pico-8 play session: hold → + tap 🅾

[t = 1 s] hold → ~1s, tap 🅾 ~2×
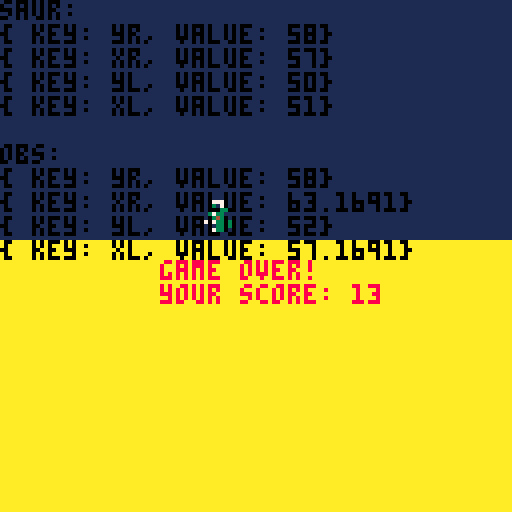

pico-8 cartridge
version 8
__lua__
-- offline chrome game
-- by the sans

----- details about the environment
environment = {}
-- world gravity
environment.gravity = -9.83
-- low bounds of the world
environment.floor = 50
-- variable to hold text for debugging purposes
environment.debug = "a"
-- workarond for amount of time the system is running
environment.time = 0
-- run the main game loop
environment.playing = true

----- spawn stuph
environment.spawn = {}
environment.spawn.obstacles = {}
environment.spawn.timesincelastspawn = 0

-- our hero, mr 'saur
dinosaur = {}
-- unlikely to change, but useful for collision detection
dinosaur.x = 50
-- current standing point
dinosaur.y = environment.floor
-- highest mr 'saur can jump
dinosaur.maxjump = 20
-- in the process of jumping
dinosaur.jumping = false
-- current velocity of 'saur's jump
dinosaur.jumpspeed = 0
-- amount of time in-air
dinosaur.timejumping = 0
-- mr saurs movement sprite
dinosaur.sprite = 0
-- bounding box collision detection
dinosaur.collide = function()
  local _str = ""
  --[[
    {xl,yl}______
          |     |
          |_____|
                {xr, yr}
  ]]--
  local saur = {
    xl = dinosaur.x + 1, yl = dinosaur.y,
    xr = dinosaur.x + 7, yr = dinosaur.y + 8
  }
  _str = _str .. "saur: \r\n"
  for k, v in pairs(saur) do
    _str = _str .. "{ key: " .. k .. ", value: " .. v .. "}\r\n"
  end

  -- _time = birthtime of the obstacles
  -- __obstacle = obstacle, that can hit the player
  for _time, __obstacle in pairs(environment.spawn.obstacles) do
    local _obs = {
      xl = __obstacle.x + 1, yl = __obstacle.y + 2,
      xr = __obstacle.x + 7, yr = __obstacle.y + 8
    }

    _str = _str .. "\r\nobs: \r\n"
    for k, v in pairs(_obs) do
      _str = _str .. "{ key: " .. k .. ", value: " .. v .. "}\r\n"
    end
    if
      (
        ( _obs.xl <= saur.xr and _obs.xr >= saur.xr ) and
        ( _obs.yl <= saur.yr and _obs.yr >= saur.yr )
      )
    then
      return true
    end
  end


  environment.debug = _str

  return false
end

dinosaur.die = function()
  dinosaur.sprite = 3
end


-- handle all movement of mr. 'saur
function moveplayer()

  -- flip 'saurs sprite, to give the impression of running
  dinosaur.sprite += 1

  if dinosaur.sprite > 2 then

    dinosaur.sprite = 0

  end
  -- math library can't be used, so just compare against the highest known 'saur sprite

  -- time in air, used for v = u + at of 'saurs jump
  dinosaur.timejumping += .5

  -- if 'saur is jumping, update its height
  if dinosaur.jumping == true then

    -- v = u + at
    dinosaur.jumpspeed = dinosaur.maxjump + ( environment.gravity * dinosaur.timejumping )

    dinosaur.y -= dinosaur.jumpspeed

  end

  -- check if the next frame will bring 'saur beneath the floor. it can walk out the door, get on the floor, but it cannot be under the floor
  if dinosaur.y - dinosaur.jumpspeed > 80 then

    -- set the state to be a non-jumper
    dinosaur.jumping = false

    -- make sure 'saur is in the right place
    dinosaur.y = environment.floor

  end

  -- has mr. 'saur hit an obstacle
  if dinosaur.collide() then

    environment.playing = false
  end
end

-- handle movement of the obstacles
function moveobstacles()

  -- _time = birthtime of the obstacles
  -- __obstacle = obstacle, that can hit the player
  for _time, __obstacle in pairs(environment.spawn.obstacles) do

    __obstacle.x -= 5

    -- memory management, remove any obstacles that are offscreen
    if __obstacle.x <= -50 then

      environment.spawn.obstacles[_time] = nil

    end

  end

end

-- initiate a 'saur jump(tm)
function jump()

  dinosaur.jumping = true

  dinosaur.timejumping = 0

end

-- test to see if an obstacle can/ should spawn
function canspawn()

  -- attempt to pass the obstacle spawner
  if environment.spawn.timesincelastspawn <= 0 then

    -- set a timeout for the next chance to attempt a spawn check
    environment.spawn.timesincelastspawn = flr((rnd(10)*0.1) * 50)

    -- randomise the possibility of an obstacl spawn
    return (rnd(10)*0.1) > 0.5

  end

  environment.spawn.timesincelastspawn -= 1

  return false

end

function spawn()
  local spawntime = environment.time

  local obstacle = {
    birthtime = spawntime,
    sprite = 4,
    x = rnd(100) + 100,
    y = 50
  }

  environment.spawn.obstacles[obstacle.birthtime] = obstacle
end


----- main methods
function _update()

 if environment.playing then
  -- time moves on
  environment.time += 1

  -- update the obstacles positions/ status
  moveobstacles()

  -- update the players position/ status
  moveplayer()

  if btn(1) then

   if dinosaur.jumping == false then

     --environment.debug = "jump"

     jump()

   end

  end

  -- try to spawn an obstacle
  if canspawn() then

   -- spawn an obstacle
   spawn()

  end

 else

 -- you just hit an obstacle, you moose
  dinosaur.die()

 end

end

function _draw()
  cls()

  -- sky
  rectfill( -10, -10, 400, 400, 1)

  -- [redacted]
  spr (dinosaur.sprite, dinosaur.x, dinosaur.y)

  -- obstacles
  for _time, _obstacle in pairs(environment.spawn.obstacles) do
    spr(_obstacle.sprite, _obstacle.x, _obstacle.y)
  end

  -- ground
  rectfill (-10, environment.floor + 10, 400, 400, 10)

  print (environment.debug, 0, 0, 0)

  -- game has ended, display the score
  if environment.playing == false then
    print ("game over! \r\nyour score: " .. environment.time, 40, 65, 8)
  else
    print ("score: " .. environment.time, 80 - #(environment.time .. ""), 0, 2)
  end

end
__gfx__
00777770007777700077777000777770000000000000000000000000000000000000000000000000000000000000000000000000000000000000000000000000
00707770007077700070777000700770003003000000000000000000000000000000000000000000000000000000000000000000000000000000000000000000
00777700007777700077770000700700000333000000000000000000000000000000000000000000000000000000000000000000000000000000000000000000
0077777000778700007787700077c700030330000000000000000000000000000000000000000000000000000000000000000000000000000000000000000000
00777700007777000777770000777700033430000000000000000000000000000000000000000000000000000000000000000000000000000000000000000000
07777700077777000077770007777700000330300000000000000000000000000000000000000000000000000000000000000000000000000000000000000000
00700700007707000070077000700700000333300000000000000000000000000000000000000000000000000000000000000000000000000000000000000000
00770770000007700077000000770770000330000000000000000000000000000000000000000000000000000000000000000000000000000000000000000000
00000000000000000000000000000000000000000000000000000000000000000000000000000000000000000000000000000000000000000000000000000000
00000000000000000000000000000000000000000000000000000000000000000000000000000000000000000000000000000000000000000000000000000000
00000000000000000000000000000000000000000000000000000000000000000000000000000000000000000000000000000000000000000000000000000000
00000000000000000000000000000000000000000000000000000000000000000000000000000000000000000000000000000000000000000000000000000000
00000000000000000000000000000000000000000000000000000000000000000000000000000000000000000000000000000000000000000000000000000000
00000000000000000000000000000000000000000000000000000000000000000000000000000000000000000000000000000000000000000000000000000000
00000000000000000000000000000000000000000000000000000000000000000000000000000000000000000000000000000000000000000000000000000000
00000000000000000000000000000000000000000000000000000000000000000000000000000000000000000000000000000000000000000000000000000000
00000000000000000000000000000000000000000000000000000000000000000000000000000000000000000000000000000000000000000000000000000000
00000000000000000000000000000000000000000000000000000000000000000000000000000000000000000000000000000000000000000000000000000000
00000000000000000000000000000000000000000000000000000000000000000000000000000000000000000000000000000000000000000000000000000000
00000000000000000000000000000000000000000000000000000000000000000000000000000000000000000000000000000000000000000000000000000000
00000000000000000000000000000000000000000000000000000000000000000000000000000000000000000000000000000000000000000000000000000000
00000000000000000000000000000000000000000000000000000000000000000000000000000000000000000000000000000000000000000000000000000000
00000000000000000000000000000000000000000000000000000000000000000000000000000000000000000000000000000000000000000000000000000000
00000000000000000000000000000000000000000000000000000000000000000000000000000000000000000000000000000000000000000000000000000000
00000000000000000000000000000000000000000000000000000000000000000000000000000000000000000000000000000000000000000000000000000000
00000000000000000000000000000000000000000000000000000000000000000000000000000000000000000000000000000000000000000000000000000000
00000000000000000000000000000000000000000000000000000000000000000000000000000000000000000000000000000000000000000000000000000000
00000000000000000000000000000000000000000000000000000000000000000000000000000000000000000000000000000000000000000000000000000000
00000000000000000000000000000000000000000000000000000000000000000000000000000000000000000000000000000000000000000000000000000000
00000000000000000000000000000000000000000000000000000000000000000000000000000000000000000000000000000000000000000000000000000000
00000000000000000000000000000000000000000000000000000000000000000000000000000000000000000000000000000000000000000000000000000000
00000000000000000000000000000000000000000000000000000000000000000000000000000000000000000000000000000000000000000000000000000000
00000000000000000000000000000000000000000000000000000000000000000000000000000000000000000000000000000000000000000000000000000000
00000000000000000000000000000000000000000000000000000000000000000000000000000000000000000000000000000000000000000000000000000000
00000000000000000000000000000000000000000000000000000000000000000000000000000000000000000000000000000000000000000000000000000000
00000000000000000000000000000000000000000000000000000000000000000000000000000000000000000000000000000000000000000000000000000000
00000000000000000000000000000000000000000000000000000000000000000000000000000000000000000000000000000000000000000000000000000000
00000000000000000000000000000000000000000000000000000000000000000000000000000000000000000000000000000000000000000000000000000000
00000000000000000000000000000000000000000000000000000000000000000000000000000000000000000000000000000000000000000000000000000000
00000000000000000000000000000000000000000000000000000000000000000000000000000000000000000000000000000000000000000000000000000000
00000000000000000000000000000000000000000000000000000000000000000000000000000000000000000000000000000000000000000000000000000000
00000000000000000000000000000000000000000000000000000000000000000000000000000000000000000000000000000000000000000000000000000000
00000000000000000000000000000000000000000000000000000000000000000000000000000000000000000000000000000000000000000000000000000000
00000000000000000000000000000000000000000000000000000000000000000000000000000000000000000000000000000000000000000000000000000000
00000000000000000000000000000000000000000000000000000000000000000000000000000000000000000000000000000000000000000000000000000000
00000000000000000000000000000000000000000000000000000000000000000000000000000000000000000000000000000000000000000000000000000000
00000000000000000000000000000000000000000000000000000000000000000000000000000000000000000000000000000000000000000000000000000000
00000000000000000000000000000000000000000000000000000000000000000000000000000000000000000000000000000000000000000000000000000000
00000000000000000000000000000000000000000000000000000000000000000000000000000000000000000000000000000000000000000000000000000000
00000000000000000000000000000000000000000000000000000000000000000000000000000000000000000000000000000000000000000000000000000000
00000000000000000000000000000000000000000000000000000000000000000000000000000000000000000000000000000000000000000000000000000000
00000000000000000000000000000000000000000000000000000000000000000000000000000000000000000000000000000000000000000000000000000000
00000000000000000000000000000000000000000000000000000000000000000000000000000000000000000000000000000000000000000000000000000000
00000000000000000000000000000000000000000000000000000000000000000000000000000000000000000000000000000000000000000000000000000000
00000000000000000000000000000000000000000000000000000000000000000000000000000000000000000000000000000000000000000000000000000000
00000000000000000000000000000000000000000000000000000000000000000000000000000000000000000000000000000000000000000000000000000000
00000000000000000000000000000000000000000000000000000000000000000000000000000000000000000000000000000000000000000000000000000000
00000000000000000000000000000000000000000000000000000000000000000000000000000000000000000000000000000000000000000000000000000000
00000000000000000000000000000000000000000000000000000000000000000000000000000000000000000000000000000000000000000000000000000000
00000000000000000000000000000000000000000000000000000000000000000000000000000000000000000000000000000000000000000000000000000000
00000000000000000000000000000000000000000000000000000000000000000000000000000000000000000000000000000000000000000000000000000000
00000000000000000000000000000000000000000000000000000000000000000000000000000000000000000000000000000000000000000000000000000000
00000000000000000000000000000000000000000000000000000000000000000000000000000000000000000000000000000000000000000000000000000000
00000000000000000000000000000000000000000000000000000000000000000000000000000000000000000000000000000000000000000000000000000000
00000000000000000000000000000000000000000000000000000000000000000000000000000000000000000000000000000000000000000000000000000000
00000000000000000000000000000000000000000000000000000000000000000000000000000000000000000000000000000000000000000000000000000000
00000000000000000000000000000000000000000000000000000000000000000000000000000000000000000000000000000000000000000000000000000000
00000000000000000000000000000000000000000000000000000000000000000000000000000000000000000000000000000000000000000000000000000000
00000000000000000000000000000000000000000000000000000000000000000000000000000000000000000000000000000000000000000000000000000000
00000000000000000000000000000000000000000000000000000000000000000000000000000000000000000000000000000000000000000000000000000000
00000000000000000000000000000000000000000000000000000000000000000000000000000000000000000000000000000000000000000000000000000000
00000000000000000000000000000000000000000000000000000000000000000000000000000000000000000000000000000000000000000000000000000000
00000000000000000000000000000000000000000000000000000000000000000000000000000000000000000000000000000000000000000000000000000000
00000000000000000000000000000000000000000000000000000000000000000000000000000000000000000000000000000000000000000000000000000000
00000000000000000000000000000000000000000000000000000000000000000000000000000000000000000000000000000000000000000000000000000000
00000000000000000000000000000000000000000000000000000000000000000000000000000000000000000000000000000000000000000000000000000000
00000000000000000000000000000000000000000000000000000000000000000000000000000000000000000000000000000000000000000000000000000000
00000000000000000000000000000000000000000000000000000000000000000000000000000000000000000000000000000000000000000000000000000000
00000000000000000000000000000000000000000000000000000000000000000000000000000000000000000000000000000000000000000000000000000000
00000000000000000000000000000000000000000000000000000000000000000000000000000000000000000000000000000000000000000000000000000000
00000000000000000000000000000000000000000000000000000000000000000000000000000000000000000000000000000000000000000000000000000000
00000000000000000000000000000000000000000000000000000000000000000000000000000000000000000000000000000000000000000000000000000000
00000000000000000000000000000000000000000000000000000000000000000000000000000000000000000000000000000000000000000000000000000000
00000000000000000000000000000000000000000000000000000000000000000000000000000000000000000000000000000000000000000000000000000000
00000000000000000000000000000000000000000000000000000000000000000000000000000000000000000000000000000000000000000000000000000000
00000000000000000000000000000000000000000000000000000000000000000000000000000000000000000000000000000000000000000000000000000000
00000000000000000000000000000000000000000000000000000000000000000000000000000000000000000000000000000000000000000000000000000000
00000000000000000000000000000000000000000000000000000000000000000000000000000000000000000000000000000000000000000000000000000000
00000000000000000000000000000000000000000000000000000000000000000000000000000000000000000000000000000000000000000000000000000000
00000000000000000000000000000000000000000000000000000000000000000000000000000000000000000000000000000000000000000000000000000000
00000000000000000000000000000000000000000000000000000000000000000000000000000000000000000000000000000000000000000000000000000000
00000000000000000000000000000000000000000000000000000000000000000000000000000000000000000000000000000000000000000000000000000000
00000000000000000000000000000000000000000000000000000000000000000000000000000000000000000000000000000000000000000000000000000000
00000000000000000000000000000000000000000000000000000000000000000000000000000000000000000000000000000000000000000000000000000000
00000000000000000000000000000000000000000000000000000000000000000000000000000000000000000000000000000000000000000000000000000000
00000000000000000000000000000000000000000000000000000000000000000000000000000000000000000000000000000000000000000000000000000000
00000000000000000000000000000000000000000000000000000000000000000000000000000000000000000000000000000000000000000000000000000000
00000000000000000000000000000000000000000000000000000000000000000000000000000000000000000000000000000000000000000000000000000000
00000000000000000000000000000000000000000000000000000000000000000000000000000000000000000000000000000000000000000000000000000000
00000000000000000000000000000000000000000000000000000000000000000000000000000000000000000000000000000000000000000000000000000000
00000000000000000000000000000000000000000000000000000000000000000000000000000000000000000000000000000000000000000000000000000000
00000000000000000000000000000000000000000000000000000000000000000000000000000000000000000000000000000000000000000000000000000000
00000000000000000000000000000000000000000000000000000000000000000000000000000000000000000000000000000000000000000000000000000000
00000000000000000000000000000000000000000000000000000000000000000000000000000000000000000000000000000000000000000000000000000000
00000000000000000000000000000000000000000000000000000000000000000000000000000000000000000000000000000000000000000000000000000000
00000000000000000000000000000000000000000000000000000000000000000000000000000000000000000000000000000000000000000000000000000000
00000000000000000000000000000000000000000000000000000000000000000000000000000000000000000000000000000000000000000000000000000000
00000000000000000000000000000000000000000000000000000000000000000000000000000000000000000000000000000000000000000000000000000000
00000000000000000000000000000000000000000000000000000000000000000000000000000000000000000000000000000000000000000000000000000000
00000000000000000000000000000000000000000000000000000000000000000000000000000000000000000000000000000000000000000000000000000000
00000000000000000000000000000000000000000000000000000000000000000000000000000000000000000000000000000000000000000000000000000000
00000000000000000000000000000000000000000000000000000000000000000000000000000000000000000000000000000000000000000000000000000000
00000000000000000000000000000000000000000000000000000000000000000000000000000000000000000000000000000000000000000000000000000000
00000000000000000000000000000000000000000000000000000000000000000000000000000000000000000000000000000000000000000000000000000000
00000000000000000000000000000000000000000000000000000000000000000000000000000000000000000000000000000000000000000000000000000000
00000000000000000000000000000000000000000000000000000000000000000000000000000000000000000000000000000000000000000000000000000000
00000000000000000000000000000000000000000000000000000000000000000000000000000000000000000000000000000000000000000000000000000000
00000000000000000000000000000000000000000000000000000000000000000000000000000000000000000000000000000000000000000000000000000000
00000000000000000000000000000000000000000000000000000000000000000000000000000000000000000000000000000000000000000000000000000000
00000000000000000000000000000000000000000000000000000000000000000000000000000000000000000000000000000000000000000000000000000000
00000000000000000000000000000000000000000000000000000000000000000000000000000000000000000000000000000000000000000000000000000000
00000000000000000000000000000000000000000000000000000000000000000000000000000000000000000000000000000000000000000000000000000000
00000000000000000000000000000000000000000000000000000000000000000000000000000000000000000000000000000000000000000000000000000000
00000000000000000000000000000000000000000000000000000000000000000000000000000000000000000000000000000000000000000000000000000000
00000000000000000000000000000000000000000000000000000000000000000000000000000000000000000000000000000000000000000000000000000000
00000000000000000000000000000000000000000000000000000000000000000000000000000000000000000000000000000000000000000000000000000000
00000000000000000000000000000000000000000000000000000000000000000000000000000000000000000000000000000000000000000000000000000000
00000000000000000000000000000000000000000000000000000000000000000000000000000000000000000000000000000000000000000000000000000000
__gff__
0000000000000000000000000000000000000000000000000000000000000000000000000000000000000000000000000000000000000000000000000000000000000000000000000000000000000000000000000000000000000000000000000000000000000000000000000000000000000000000000000000000000000000
0000000000000000000000000000000000000000000000000000000000000000000000000000000000000000000000000000000000000000000000000000000000000000000000000000000000000000000000000000000000000000000000000000000000000000000000000000000000000000000000000000000000000000
__map__
1111110000000300000000000303030300000000000000000000000000000000000000000000000000000000000000000000000000000000000000000000000000000000000000000000000000000000000000000000000000000000000000000000000000000000000000000000000000000000000000000000000000000000
0000000000000000000300000303030300000000000000000000000000000000000000000000000000000000000000000000000000000000000000000000000000000000000000000000000000000000000000000000000000000000000000000000000000000000000000000000000000000000000000000000000000000000
0000000000000000030300030303030300000000000000000000000000000000000000000000000000000000000000000000000000000000000000000000000000000000000000000000000000000000000000000000000000000000000000000000000000000000000000000000000000000000000000000000000000000000
0000000000000303030303030303000300000000000000000000000000000000000000000000000000000000000000000000000000000000000000000000000000000000000000000000000000000000000000000000000000000000000000000000000000000000000000000000000000000000000000000000000000000000
0000000000030300030303000000000001010101010000000000000000000000000000000000000000000000000000000000000000000000000000000000000000000000000000000000000000000000000000000000000000000000000000000000000000000000000000000000000000000000000000000000000000000000
0000000000030000000000000000000001010101010000000000000000000000000000000000000000000000000000000000000000000000000000000000000000000000000000000000000000000000000000000000000000000000000000000000000000000000000000000000000000000000000000000000000000000000
0000000000000003030003000003000301010101010000000000000000000000000000000000000000000000000000000000000000000000000000000000000000000000000000000000000000000000000000000000000000000000000000000000000000000000000000000000000000000000000000000000000000000000
0303000303030303030303030303030301010101010000000000000000000000000000000000000000000000000000000000000000000000000000000000000000000000000000000000000000000000000000000000000000000000000000000000000000000000000000000000000000000000000000000000000000000000
0303030303030303030303030303030301010101010000000000000000000000000000000000000000000000000000000000000000000000000000000000000000000000000000000000000000000000000000000000000000000000000000000000000000000000000000000000000000000000000000000000000000000000
0000000001010101010101010101010101010101010000000000000000000000000000000000000000000000000000000000000000000000000000000000000000000000000000000000000000000000000000000000000000000000000000000000000000000000000000000000000000000000000000000000000000000000
0000030001010101010101010101010101010101010000000000000000000000000000000000000000000000000000000000000000000000000000000000000000000000000000000000000000000000000000000000000000000000000000000000000000000000000000000000000000000000000000000000000000000000
0000000001010101010101010101010101010101010000000000000000000000000000000000000000000000000000000000000000000000000000000000000000000000000000000000000000000000000000000000000000000000000000000000000000000000000000000000000000000000000000000000000000000000
0000000001010101010101010101010101010101010000000000000000000000000000000000000000000000000000000000000000000000000000000000000000000000000000000000000000000000000000000000000000000000000000000000000000000000000000000000000000000000000000000000000000000000
0000000001010101010101010101010101010101000000000000000000000000000000000000000000000000000000000000000000000000000000000000000000000000000000000000000000000000000000000000000000000000000000000000000000000000000000000000000000000000000000000000000000000000
0000000000000000000000000000000000000000000000000000000000000000000000000000000000000000000000000000000000000000000000000000000000000000000000000000000000000000000000000000000000000000000000000000000000000000000000000000000000000000000000000000000000000000
0000000000000000000000000000000000000000000000000000000000000000000000000000000000000000000000000000000000000000000000000000000000000000000000000000000000000000000000000000000000000000000000000000000000000000000000000000000000000000000000000000000000000000
0000000000000000000000000000000000000000000000000000000000000000000000000000000000000000000000000000000000000000000000000000000000000000000000000000000000000000000000000000000000000000000000000000000000000000000000000000000000000000000000000000000000000000
0000000000000000000000000000000000000000000000000000000000000000000000000000000000000000000000000000000000000000000000000000000000000000000000000000000000000000000000000000000000000000000000000000000000000000000000000000000000000000000000000000000000000000
0000000000000000000000000000000000000000000000000000000000000000000000000000000000000000000000000000000000000000000000000000000000000000000000000000000000000000000000000000000000000000000000000000000000000000000000000000000000000000000000000000000000000000
0000000000000000000000000000000000000000000000000000000000000000000000000000000000000000000000000000000000000000000000000000000000000000000000000000000000000000000000000000000000000000000000000000000000000000000000000000000000000000000000000000000000000000
0000000000000000000000000000000000000000000000000000000000000000000000000000000000000000000000000000000000000000000000000000000000000000000000000000000000000000000000000000000000000000000000000000000000000000000000000000000000000000000000000000000000000000
0000000000000000000000000000000000000000000000000000000000000000000000000000000000000000000000000000000000000000000000000000000000000000000000000000000000000000000000000000000000000000000000000000000000000000000000000000000000000000000000000000000000000000
0000000000000000000000000000000000000000000000000000000000000000000000000000000000000000000000000000000000000000000000000000000000000000000000000000000000000000000000000000000000000000000000000000000000000000000000000000000000000000000000000000000000000000
0000000000000000000000000000000000000000000000000000000000000000000000000000000000000000000000000000000000000000000000000000000000000000000000000000000000000000000000000000000000000000000000000000000000000000000000000000000000000000000000000000000000000000
0000000000000000000000000000000000000000000000000000000000000000000000000000000000000000000000000000000000000000000000000000000000000000000000000000000000000000000000000000000000000000000000000000000000000000000000000000000000000000000000000000000000000000
0000000000000000000000000000000000000000000000000000000000000000000000000000000000000000000000000000000000000000000000000000000000000000000000000000000000000000000000000000000000000000000000000000000000000000000000000000000000000000000000000000000000000000
0000000000000000000000000000000000000000000000000000000000000000000000000000000000000000000000000000000000000000000000000000000000000000000000000000000000000000000000000000000000000000000000000000000000000000000000000000000000000000000000000000000000000000
0000000000000000000000000000000000000000000000000000000000000000000000000000000000000000000000000000000000000000000000000000000000000000000000000000000000000000000000000000000000000000000000000000000000000000000000000000000000000000000000000000000000000000
0000000000000000000000000000000000000000000000000000000000000000000000000000000000000000000000000000000000000000000000000000000000000000000000000000000000000000000000000000000000000000000000000000000000000000000000000000000000000000000000000000000000000000
0000000000000000000000000000000000000000000000000000000000000000000000000000000000000000000000000000000000000000000000000000000000000000000000000000000000000000000000000000000000000000000000000000000000000000000000000000000000000000000000000000000000000000
0000000000000000000000000000000000000000000000000000000000000000000000000000000000000000000000000000000000000000000000000000000000000000000000000000000000000000000000000000000000000000000000000000000000000000000000000000000000000000000000000000000000000000
0000000000000000000000000000000000000000000000000000000000000000000000000000000000000000000000000000000000000000000000000000000000000000000000000000000000000000000000000000000000000000000000000000000000000000000000000000000000000000000000000000000000000000
